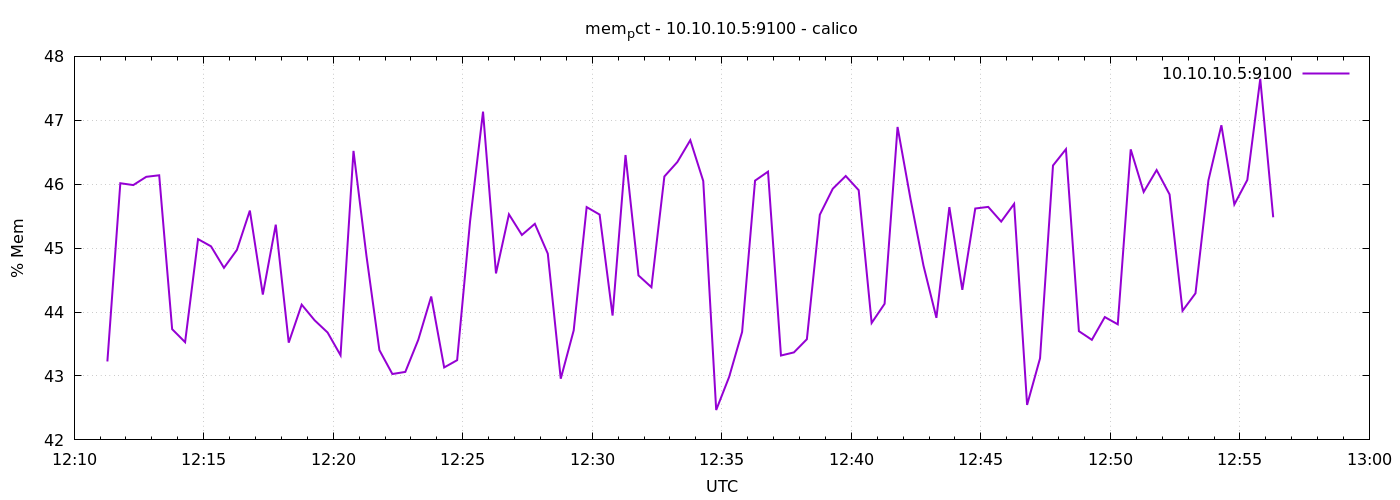

The file beside this chart, header and first rows:
1776859877	43.22714826507863
1776859907	46.02
1776859937	45.99
1776859967	46.12
1776859997	46.14
1776860027	43.73
1776860057	43.53
1776860087	45.14
1776860117	45.03
1776860147	44.69
1776860177	44.97
1776860207	45.59
1776860237	44.27
1776860267	45.37
1776860297	43.52
1776860327	44.12
1776860357	43.87
1776860387	43.68
1776860417	43.32
1776860447	46.52
1776860477	44.88
1776860507	43.4
1776860537	43.03
1776860567	43.06
1776860597	43.57
1776860627	44.24
1776860657	43.13
1776860687	43.25
1776860717	45.42
1776860747	47.14
1776860777	44.6
1776860807	45.53
1776860837	45.21
1776860867	45.38
1776860897	44.91
1776860927	42.96
1776860957	43.71
1776860987	45.64
1776861017	45.53
1776861047	43.95
1776861077	46.46
1776861107	44.57
1776861137	44.39
1776861167	46.12
1776861197	46.35
1776861227	46.69
1776861257	46.05
1776861287	42.47
1776861317	42.99
1776861347	43.69
1776861377	46.06
1776861407	46.2
1776861437	43.32
1776861467	43.37
1776861497	43.58
1776861527	45.52
1776861557	45.93
1776861587	46.13
1776861617	45.91
1776861647	43.83
1776861677	44.13
... 30 more rows
